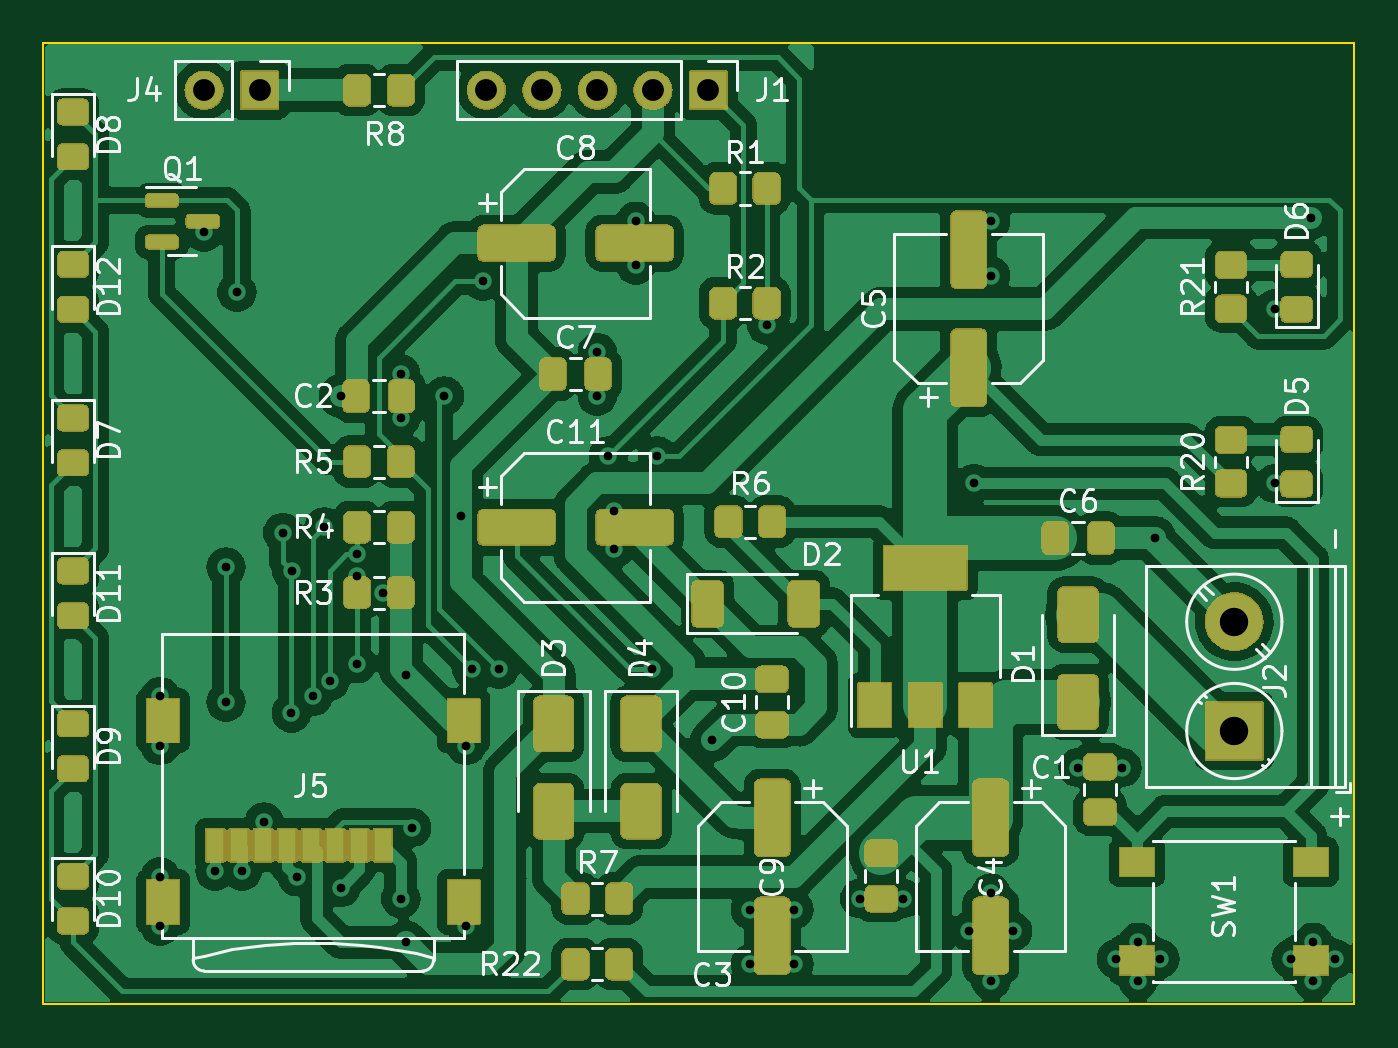
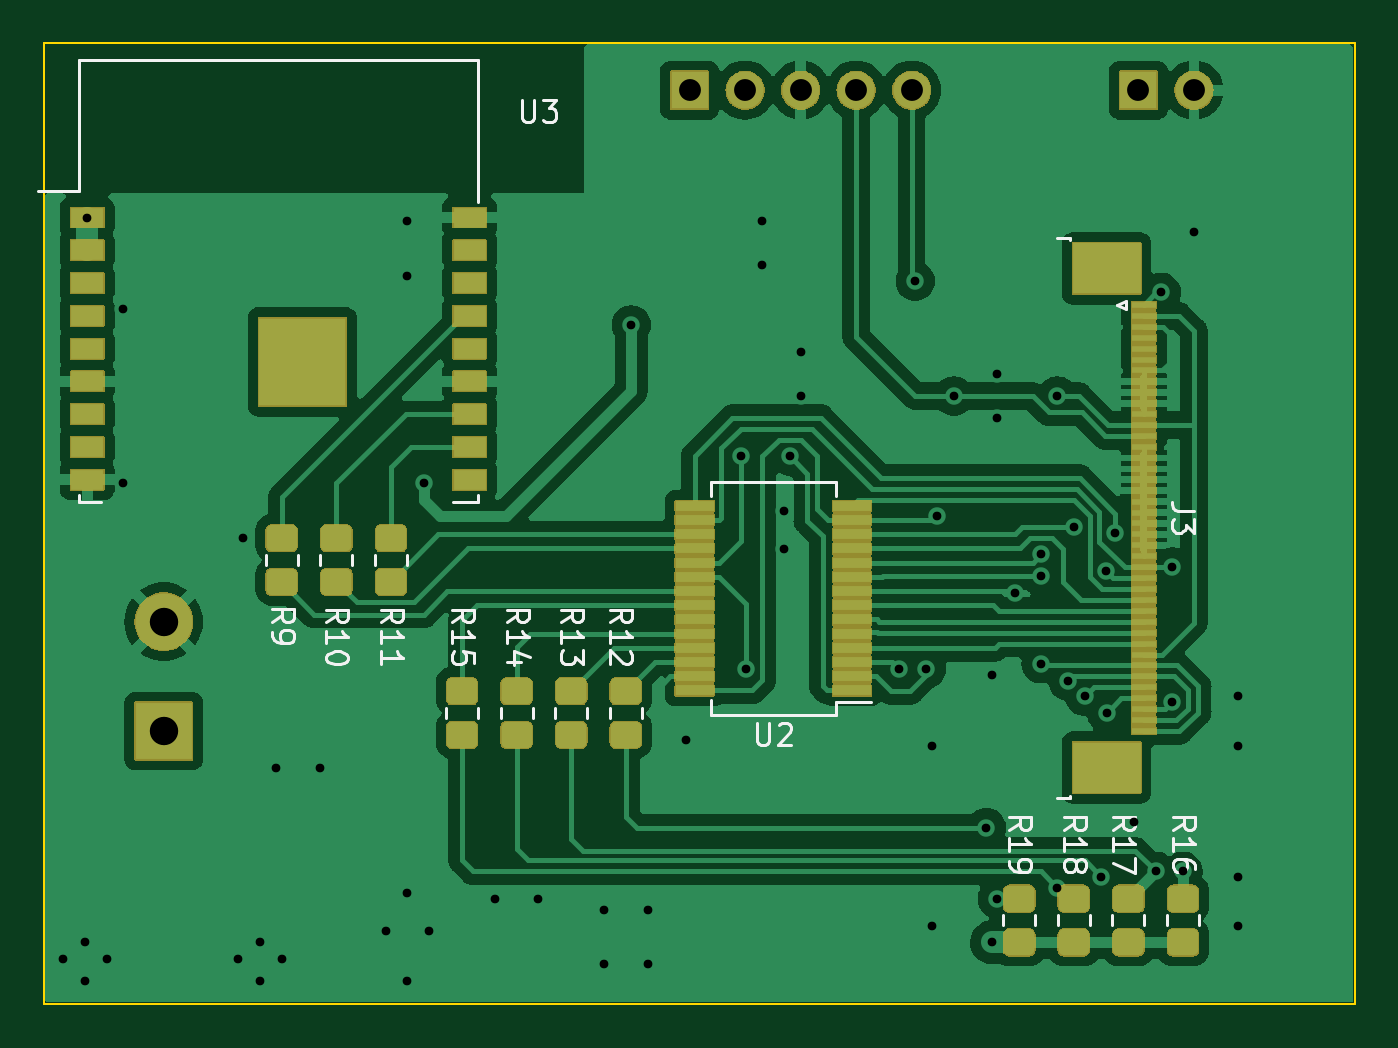
Circuit board: 11 layer files. Board 60.0 x 44.0 mm.
- bottom_copper: dom32-touch-B_Cu.gbr (106162 bytes)
- bottom_mask: dom32-touch-B_Mask.gbr (92309 bytes)
- paste: dom32-touch-B_Paste.gbr (4469 bytes)
- bottom_silk: dom32-touch-B_Silkscreen.gbr (23200 bytes)
- outline: dom32-touch-Edge_Cuts.gbr (690 bytes)
- top_copper: dom32-touch-F_Cu.gbr (203939 bytes)
- top_mask: dom32-touch-F_Mask.gbr (120717 bytes)
- paste: dom32-touch-F_Paste.gbr (6080 bytes)
- top_silk: dom32-touch-F_Silkscreen.gbr (63901 bytes)
- drill: dom32-touch-NPTH.drl (271 bytes)
- drill: dom32-touch-PTH.drl (1651 bytes)

=== bottom_copper: dom32-touch-B_Cu.gbr (106162 bytes, source omitted) ===
=== bottom_mask: dom32-touch-B_Mask.gbr (92309 bytes, source omitted) ===
=== paste: dom32-touch-B_Paste.gbr ===
%TF.GenerationSoftware,KiCad,Pcbnew,7.0.10*%
%TF.CreationDate,2024-11-22T13:38:56-03:00*%
%TF.ProjectId,dom32-touch,646f6d33-322d-4746-9f75-63682e6b6963,rev?*%
%TF.SameCoordinates,Original*%
%TF.FileFunction,Paste,Bot*%
%TF.FilePolarity,Positive*%
%FSLAX46Y46*%
G04 Gerber Fmt 4.6, Leading zero omitted, Abs format (unit mm)*
G04 Created by KiCad (PCBNEW 7.0.10) date 2024-11-22 13:38:56*
%MOMM*%
%LPD*%
G01*
G04 APERTURE LIST*
G04 Aperture macros list*
%AMRoundRect*
0 Rectangle with rounded corners*
0 $1 Rounding radius*
0 $2 $3 $4 $5 $6 $7 $8 $9 X,Y pos of 4 corners*
0 Add a 4 corners polygon primitive as box body*
4,1,4,$2,$3,$4,$5,$6,$7,$8,$9,$2,$3,0*
0 Add four circle primitives for the rounded corners*
1,1,$1+$1,$2,$3*
1,1,$1+$1,$4,$5*
1,1,$1+$1,$6,$7*
1,1,$1+$1,$8,$9*
0 Add four rect primitives between the rounded corners*
20,1,$1+$1,$2,$3,$4,$5,0*
20,1,$1+$1,$4,$5,$6,$7,0*
20,1,$1+$1,$6,$7,$8,$9,0*
20,1,$1+$1,$8,$9,$2,$3,0*%
G04 Aperture macros list end*
%ADD10RoundRect,0.250000X-0.450000X0.350000X-0.450000X-0.350000X0.450000X-0.350000X0.450000X0.350000X0*%
%ADD11RoundRect,0.250000X0.450000X-0.350000X0.450000X0.350000X-0.450000X0.350000X-0.450000X-0.350000X0*%
%ADD12R,1.500000X0.900000*%
%ADD13R,4.000000X4.000000*%
%ADD14R,1.100000X0.300000*%
%ADD15R,3.100000X2.300000*%
%ADD16R,1.750000X0.450000*%
G04 APERTURE END LIST*
D10*
%TO.C,R11*%
X173750000Y-96500000D03*
X173750000Y-98500000D03*
%TD*%
%TO.C,R10*%
X176250000Y-96500000D03*
X176250000Y-98500000D03*
%TD*%
D11*
%TO.C,R18*%
X142500000Y-115000000D03*
X142500000Y-113000000D03*
%TD*%
%TO.C,R17*%
X140000000Y-115000000D03*
X140000000Y-113000000D03*
%TD*%
%TO.C,R12*%
X163000000Y-105500000D03*
X163000000Y-103500000D03*
%TD*%
%TO.C,R13*%
X165500000Y-105500000D03*
X165500000Y-103500000D03*
%TD*%
D12*
%TO.C,U3*%
X187650000Y-81830000D03*
X187650000Y-83330000D03*
X187650000Y-84830000D03*
X187650000Y-86330000D03*
X187650000Y-87830000D03*
X187650000Y-89330000D03*
X187650000Y-90830000D03*
X187650000Y-92330000D03*
X187650000Y-93830000D03*
X170150000Y-93830000D03*
X170150000Y-92330000D03*
X170150000Y-90830000D03*
X170150000Y-89330000D03*
X170150000Y-87830000D03*
X170150000Y-86330000D03*
X170150000Y-84830000D03*
X170150000Y-83330000D03*
X170150000Y-81830000D03*
D13*
X177800000Y-88440000D03*
%TD*%
D11*
%TO.C,R19*%
X145000000Y-115000000D03*
X145000000Y-113000000D03*
%TD*%
%TO.C,R14*%
X168000000Y-105500000D03*
X168000000Y-103500000D03*
%TD*%
D14*
%TO.C,J3*%
X139300000Y-85830000D03*
X139300000Y-86330000D03*
X139300000Y-86830000D03*
X139300000Y-87330000D03*
X139300000Y-87830000D03*
X139300000Y-88330000D03*
X139300000Y-88830000D03*
X139300000Y-89330000D03*
X139300000Y-89830000D03*
X139300000Y-90330000D03*
X139300000Y-90830000D03*
X139300000Y-91330000D03*
X139300000Y-91830000D03*
X139300000Y-92330000D03*
X139300000Y-92830000D03*
X139300000Y-93330000D03*
X139300000Y-93830000D03*
X139300000Y-94330000D03*
X139300000Y-94830000D03*
X139300000Y-95330000D03*
X139300000Y-95830000D03*
X139300000Y-96330000D03*
X139300000Y-96830000D03*
X139300000Y-97330000D03*
X139300000Y-97830000D03*
X139300000Y-98330000D03*
X139300000Y-98830000D03*
X139300000Y-99330000D03*
X139300000Y-99830000D03*
X139300000Y-100330000D03*
X139300000Y-100830000D03*
X139300000Y-101330000D03*
X139300000Y-101830000D03*
X139300000Y-102330000D03*
X139300000Y-102830000D03*
X139300000Y-103330000D03*
X139300000Y-103830000D03*
X139300000Y-104330000D03*
X139300000Y-104830000D03*
X139300000Y-105330000D03*
D15*
X141000000Y-84160000D03*
X141000000Y-107000000D03*
%TD*%
D11*
%TO.C,R15*%
X170500000Y-105500000D03*
X170500000Y-103500000D03*
%TD*%
D10*
%TO.C,R9*%
X178750000Y-96500000D03*
X178750000Y-98500000D03*
%TD*%
D11*
%TO.C,R16*%
X137500000Y-115000000D03*
X137500000Y-113000000D03*
%TD*%
D16*
%TO.C,U2*%
X152650000Y-103475000D03*
X152650000Y-102825000D03*
X152650000Y-102175000D03*
X152650000Y-101525000D03*
X152650000Y-100875000D03*
X152650000Y-100225000D03*
X152650000Y-99575000D03*
X152650000Y-98925000D03*
X152650000Y-98275000D03*
X152650000Y-97625000D03*
X152650000Y-96975000D03*
X152650000Y-96325000D03*
X152650000Y-95675000D03*
X152650000Y-95025000D03*
X159850000Y-95025000D03*
X159850000Y-95675000D03*
X159850000Y-96325000D03*
X159850000Y-96975000D03*
X159850000Y-97625000D03*
X159850000Y-98275000D03*
X159850000Y-98925000D03*
X159850000Y-99575000D03*
X159850000Y-100225000D03*
X159850000Y-100875000D03*
X159850000Y-101525000D03*
X159850000Y-102175000D03*
X159850000Y-102825000D03*
X159850000Y-103475000D03*
%TD*%
M02*

=== bottom_silk: dom32-touch-B_Silkscreen.gbr (23200 bytes, source omitted) ===
=== outline: dom32-touch-Edge_Cuts.gbr ===
%TF.GenerationSoftware,KiCad,Pcbnew,7.0.10*%
%TF.CreationDate,2024-11-22T13:38:57-03:00*%
%TF.ProjectId,dom32-touch,646f6d33-322d-4746-9f75-63682e6b6963,rev?*%
%TF.SameCoordinates,Original*%
%TF.FileFunction,Profile,NP*%
%FSLAX46Y46*%
G04 Gerber Fmt 4.6, Leading zero omitted, Abs format (unit mm)*
G04 Created by KiCad (PCBNEW 7.0.10) date 2024-11-22 13:38:57*
%MOMM*%
%LPD*%
G01*
G04 APERTURE LIST*
%TA.AperFunction,Profile*%
%ADD10C,0.100000*%
%TD*%
G04 APERTURE END LIST*
D10*
X189650000Y-73830000D02*
X189650000Y-117830000D01*
X129650000Y-73830000D02*
X189650000Y-73830000D01*
X129650000Y-117830000D02*
X129650000Y-73830000D01*
X189650000Y-117830000D02*
X129650000Y-117830000D01*
M02*

=== top_copper: dom32-touch-F_Cu.gbr (203939 bytes, source omitted) ===
=== top_mask: dom32-touch-F_Mask.gbr (120717 bytes, source omitted) ===
=== paste: dom32-touch-F_Paste.gbr (6080 bytes, source omitted) ===
=== top_silk: dom32-touch-F_Silkscreen.gbr (63901 bytes, source omitted) ===
=== drill: dom32-touch-NPTH.drl ===
M48
; DRILL file {KiCad 7.0.10} date Fri Nov 22 13:39:25 2024
; FORMAT={-:-/ absolute / metric / decimal}
; #@! TF.CreationDate,2024-11-22T13:39:25-03:00
; #@! TF.GenerationSoftware,Kicad,Pcbnew,7.0.10
; #@! TF.FileFunction,NonPlated,1,2,NPTH
FMAT,2
METRIC
%
G90
G05
M30

=== drill: dom32-touch-PTH.drl ===
M48
; DRILL file {KiCad 7.0.10} date Fri Nov 22 13:39:25 2024
; FORMAT={-:-/ absolute / metric / decimal}
; #@! TF.CreationDate,2024-11-22T13:39:25-03:00
; #@! TF.GenerationSoftware,Kicad,Pcbnew,7.0.10
; #@! TF.FileFunction,Plated,1,2,PTH
FMAT,2
METRIC
; #@! TA.AperFunction,Plated,PTH,ViaDrill
T1C0.400
; #@! TA.AperFunction,Plated,PTH,ComponentDrill
T2C1.000
; #@! TA.AperFunction,Plated,PTH,ComponentDrill
T3C1.300
%
G90
G05
T1
X135.0Y-103.75
X135.0Y-106.0
X135.0Y-112.0
X135.0Y-114.25
X137.0Y-82.5
X137.5Y-111.75
X138.0Y-97.83
X138.0Y-104.0
X138.5Y-85.25
X138.75Y-111.75
X139.75Y-109.5
X140.6Y-96.25
X141.0Y-104.5
X141.013Y-98.013
X141.25Y-112.0
X142.0Y-103.75
X142.5Y-96.0
X142.75Y-103.055
X143.25Y-90.0
X143.25Y-112.5
X144.0Y-97.25
X144.0Y-98.25
X144.0Y-102.25
X145.2Y-99.0
X146.0Y-89.0
X146.0Y-91.0
X146.0Y-113.0
X146.25Y-102.75
X146.25Y-115.0
X146.5Y-109.75
X148.0Y-90.0
X148.75Y-95.5
X149.0Y-106.0
X149.0Y-114.25
X149.25Y-102.5
X149.75Y-84.75
X150.5Y-102.5
X155.0Y-88.0
X155.0Y-90.0
X155.5Y-92.75
X155.75Y-95.25
X155.75Y-97.0
X156.75Y-82.0
X156.75Y-84.0
X157.5Y-102.5
X157.75Y-92.75
X160.25Y-105.75
X162.0Y-113.5
X162.0Y-116.0
X162.75Y-86.75
X164.0Y-113.5
X164.0Y-116.0
X167.0Y-113.0
X169.0Y-113.0
X172.0Y-114.5
X172.25Y-94.0
X173.0Y-82.0
X173.0Y-84.5
X173.0Y-112.75
X173.0Y-116.75
X174.0Y-114.5
X177.0Y-107.0
X178.75Y-115.75
X179.0Y-107.0
X179.75Y-115.0
X179.75Y-116.75
X180.5Y-96.5
X180.75Y-115.75
X186.0Y-86.0
X186.0Y-94.0
X186.75Y-115.75
X187.65Y-81.83
X187.75Y-115.0
X187.75Y-116.75
X188.75Y-115.75
T2
X137.0Y-76.0
X139.54Y-76.0
X149.92Y-76.0
X152.46Y-76.0
X155.0Y-76.0
X157.54Y-76.0
X160.08Y-76.0
T3
X184.15Y-100.33
X184.15Y-105.33
M30
